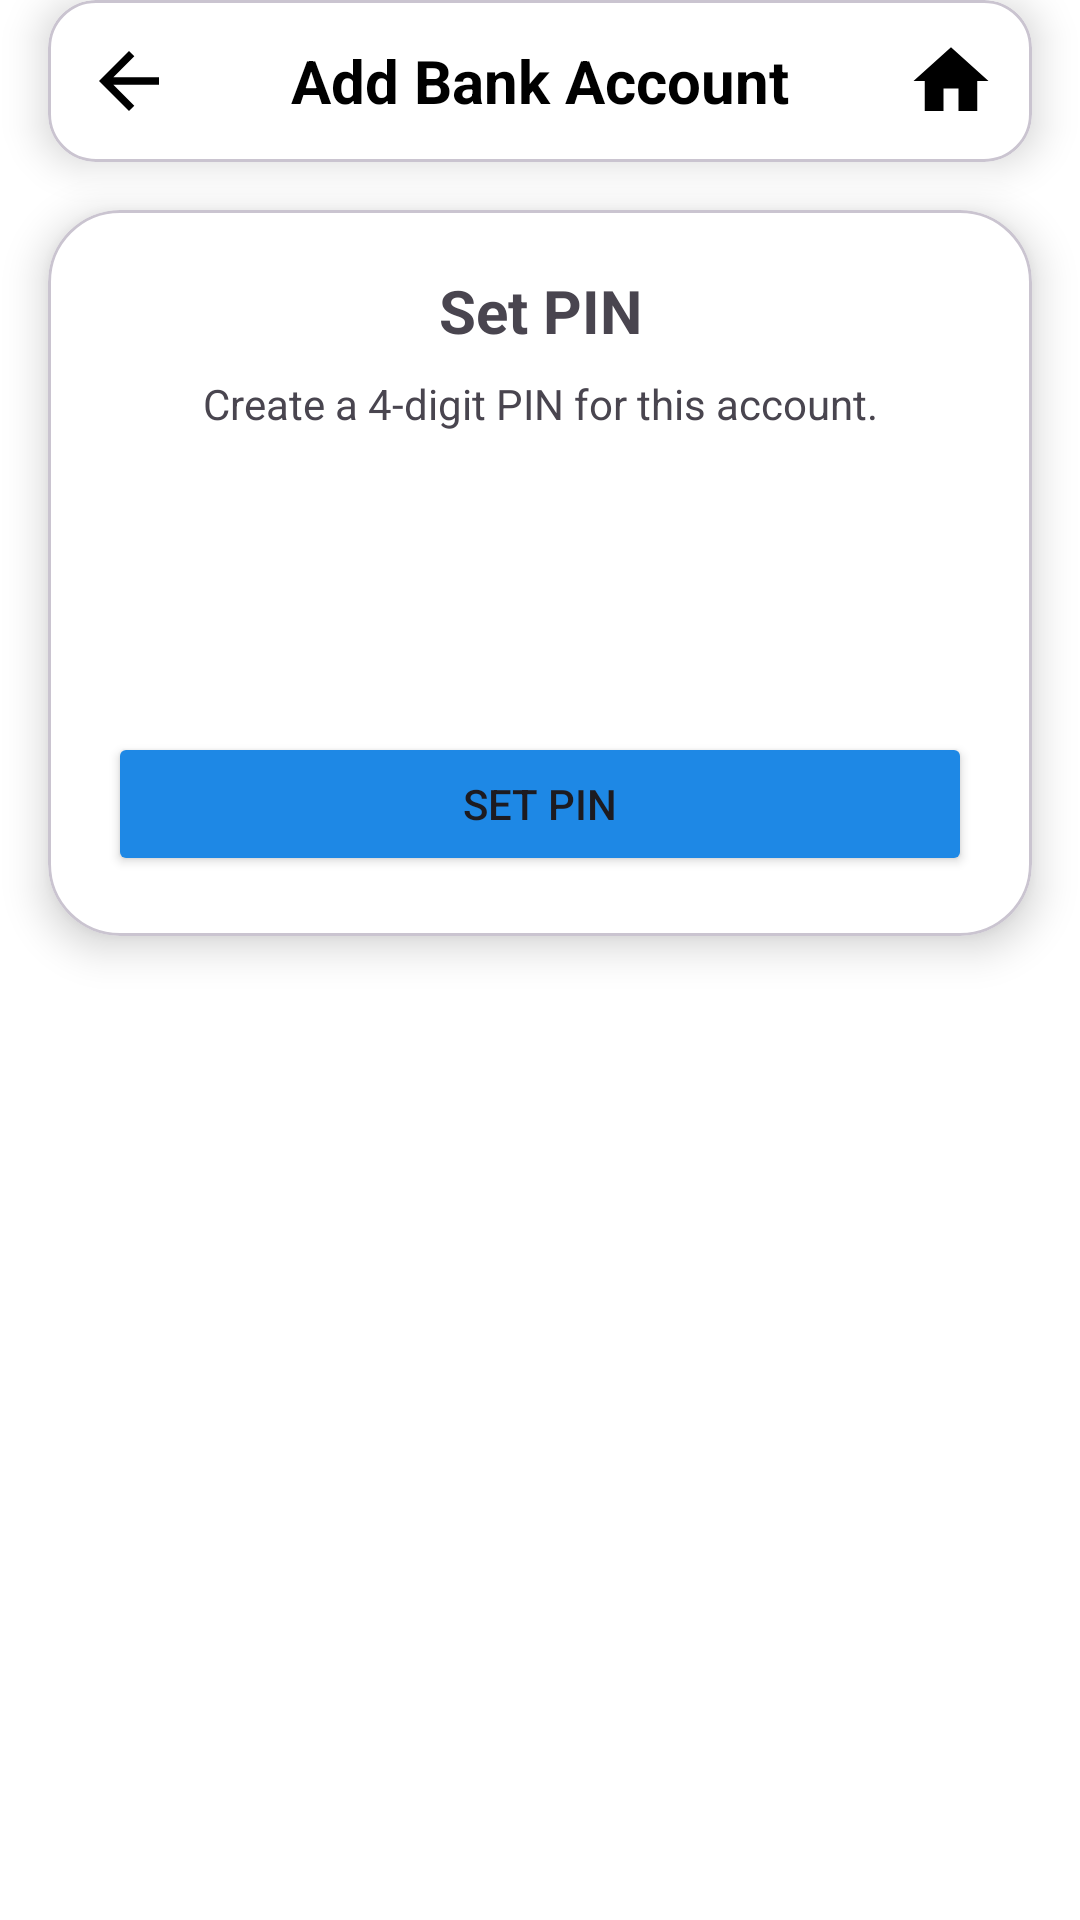

The Android layout XML behind this screen, and the referenced resources:
<!-- AndroidManifest.xml: application theme Base.Theme.Login_signup -->
<!-- res/layout/rachana_activity_set_pin.xml -->
<?xml version="1.0" encoding="utf-8"?>
<LinearLayout xmlns:android="http://schemas.android.com/apk/res/android"
    xmlns:app="http://schemas.android.com/apk/res-auto"
    android:layout_width="match_parent"
    android:layout_height="match_parent"
    android:background="@android:color/white"
    android:orientation="vertical"
    android:fitsSystemWindows="true">

    <com.google.android.material.card.MaterialCardView
        android:layout_width="match_parent"
        android:layout_height="wrap_content"
        android:layout_marginHorizontal="16dp"
        app:cardBackgroundColor="@android:color/white"
        app:cardCornerRadius="16dp"
        app:cardElevation="8dp">

        <RelativeLayout
            android:layout_width="match_parent"
            android:layout_height="wrap_content"
            android:padding="12dp">

            <ImageView
                android:id="@+id/imgBack"
                android:layout_width="30dp"
                android:layout_height="30dp"
                android:layout_alignParentStart="true"
                android:layout_centerVertical="true"
                android:src="@drawable/ic_arrow_back"
                app:tint="@color/black" />

            <TextView
                android:id="@+id/tvHeaderTitle"
                android:layout_width="wrap_content"
                android:layout_height="wrap_content"
                android:layout_centerInParent="true"
                android:text="Add Bank Account"
                android:textColor="@android:color/black"
                android:textSize="20sp"
                android:textStyle="bold" />

            <ImageView
                android:id="@+id/imgClose"
                android:layout_width="30dp"
                android:layout_height="30dp"
                android:layout_alignParentEnd="true"
                android:layout_centerVertical="true"
                android:src="@drawable/ic_action_home"
                app:tint="@color/black" />
        </RelativeLayout>
    </com.google.android.material.card.MaterialCardView>

    <ScrollView
        android:layout_width="match_parent"
        android:layout_height="0dp"
        android:layout_weight="1"
        android:clipToPadding="false"
        android:paddingVertical="16dp">

        <com.google.android.material.card.MaterialCardView
            android:layout_width="match_parent"
            android:layout_height="wrap_content"
            android:layout_marginHorizontal="16dp"
            app:cardBackgroundColor="@android:color/white"
            app:cardCornerRadius="24dp"
            app:cardElevation="8dp">

            <LinearLayout
                android:layout_width="match_parent"
                android:layout_height="wrap_content"
                android:gravity="center_horizontal"
                android:orientation="vertical"
                android:padding="20dp">

                <TextView
                    android:layout_width="match_parent"
                    android:layout_height="wrap_content"
                    android:gravity="center"
                    android:text="Set PIN"
                    android:textSize="20sp"
                    android:textStyle="bold" />

                <TextView
                    android:layout_width="match_parent"
                    android:layout_height="wrap_content"
                    android:layout_marginTop="8dp"
                    android:gravity="center"
                    android:text="Create a 4-digit PIN for this account." />

                <LinearLayout
                    android:layout_width="wrap_content"
                    android:layout_height="wrap_content"
                    android:layout_marginTop="16dp"
                    android:orientation="horizontal">

                    <EditText
                        android:id="@+id/pin1"
                        android:layout_width="48dp"
                        android:layout_height="48dp"
                        android:layout_margin="6dp"
                        android:background="@drawable/edittext_bank"
                        android:gravity="center"
                        android:inputType="numberPassword"
                        android:maxLength="1"
                        android:textSize="18sp" />

                    <EditText
                        android:id="@+id/pin2"
                        android:layout_width="48dp"
                        android:layout_height="48dp"
                        android:layout_margin="6dp"
                        android:background="@drawable/edittext_bank"
                        android:gravity="center"
                        android:inputType="numberPassword"
                        android:maxLength="1"
                        android:textSize="18sp" />

                    <EditText
                        android:id="@+id/pin3"
                        android:layout_width="48dp"
                        android:layout_height="48dp"
                        android:layout_margin="6dp"
                        android:background="@drawable/edittext_bank"
                        android:gravity="center"
                        android:inputType="numberPassword"
                        android:maxLength="1"
                        android:textSize="18sp" />

                    <EditText
                        android:id="@+id/pin4"
                        android:layout_width="48dp"
                        android:layout_height="48dp"
                        android:layout_margin="6dp"
                        android:background="@drawable/edittext_bank"
                        android:gravity="center"
                        android:inputType="numberPassword"
                        android:maxLength="1"
                        android:textSize="18sp" />
                </LinearLayout>

                <Button
                    android:id="@+id/btnSetPin"
                    android:layout_width="match_parent"
                    android:layout_height="48dp"
                    android:layout_marginTop="24dp"
                    android:backgroundTint="@color/colorPrimaryBlue"
                    android:text="Set PIN" />

            </LinearLayout>
        </com.google.android.material.card.MaterialCardView>
    </ScrollView>
</LinearLayout>
<!-- resources referenced by this layout -->
<resources>
  <color name="black">#FF000000</color>
  <color name="colorPrimaryBlue">#1E88E5</color>
  <!-- drawable ic_action_home (drawable) -->
  <vector xmlns:android="http://schemas.android.com/apk/res/android"
      android:width="24dp"
      android:height="24dp"
      android:viewportWidth="24"
      android:viewportHeight="24"
      android:tint="?attr/colorControlNormal">
  
    <path
        android:fillColor="@android:color/black"
        android:pathData="M10,20v-6h4v6h5v-8h3L12,3 2,12h3v8z"/>
  </vector>
  <!-- drawable ic_arrow_back (drawable) -->
  <?xml version="1.0" encoding="utf-8"?>
  <vector xmlns:android="http://schemas.android.com/apk/res/android"
      android:autoMirrored="true"
      android:height="24dp"
      android:width="24dp"
      android:viewportHeight="24"
      android:viewportWidth="24"
      android:tint="@color/text_primary">
      <path
          android:fillColor="@android:color/white"
          android:pathData="M20,11H7.83l5.59,-5.59L12,4l-8,8 8,8 1.41,-1.41L7.83,13H20v-2z"/>
  </vector>
  <style name="Base.Theme.Login_signup" parent="Theme.Material3.DayNight.NoActionBar">
          
          
      </style>
  <color name="text_primary">#1C1C1E</color>
</resources>
